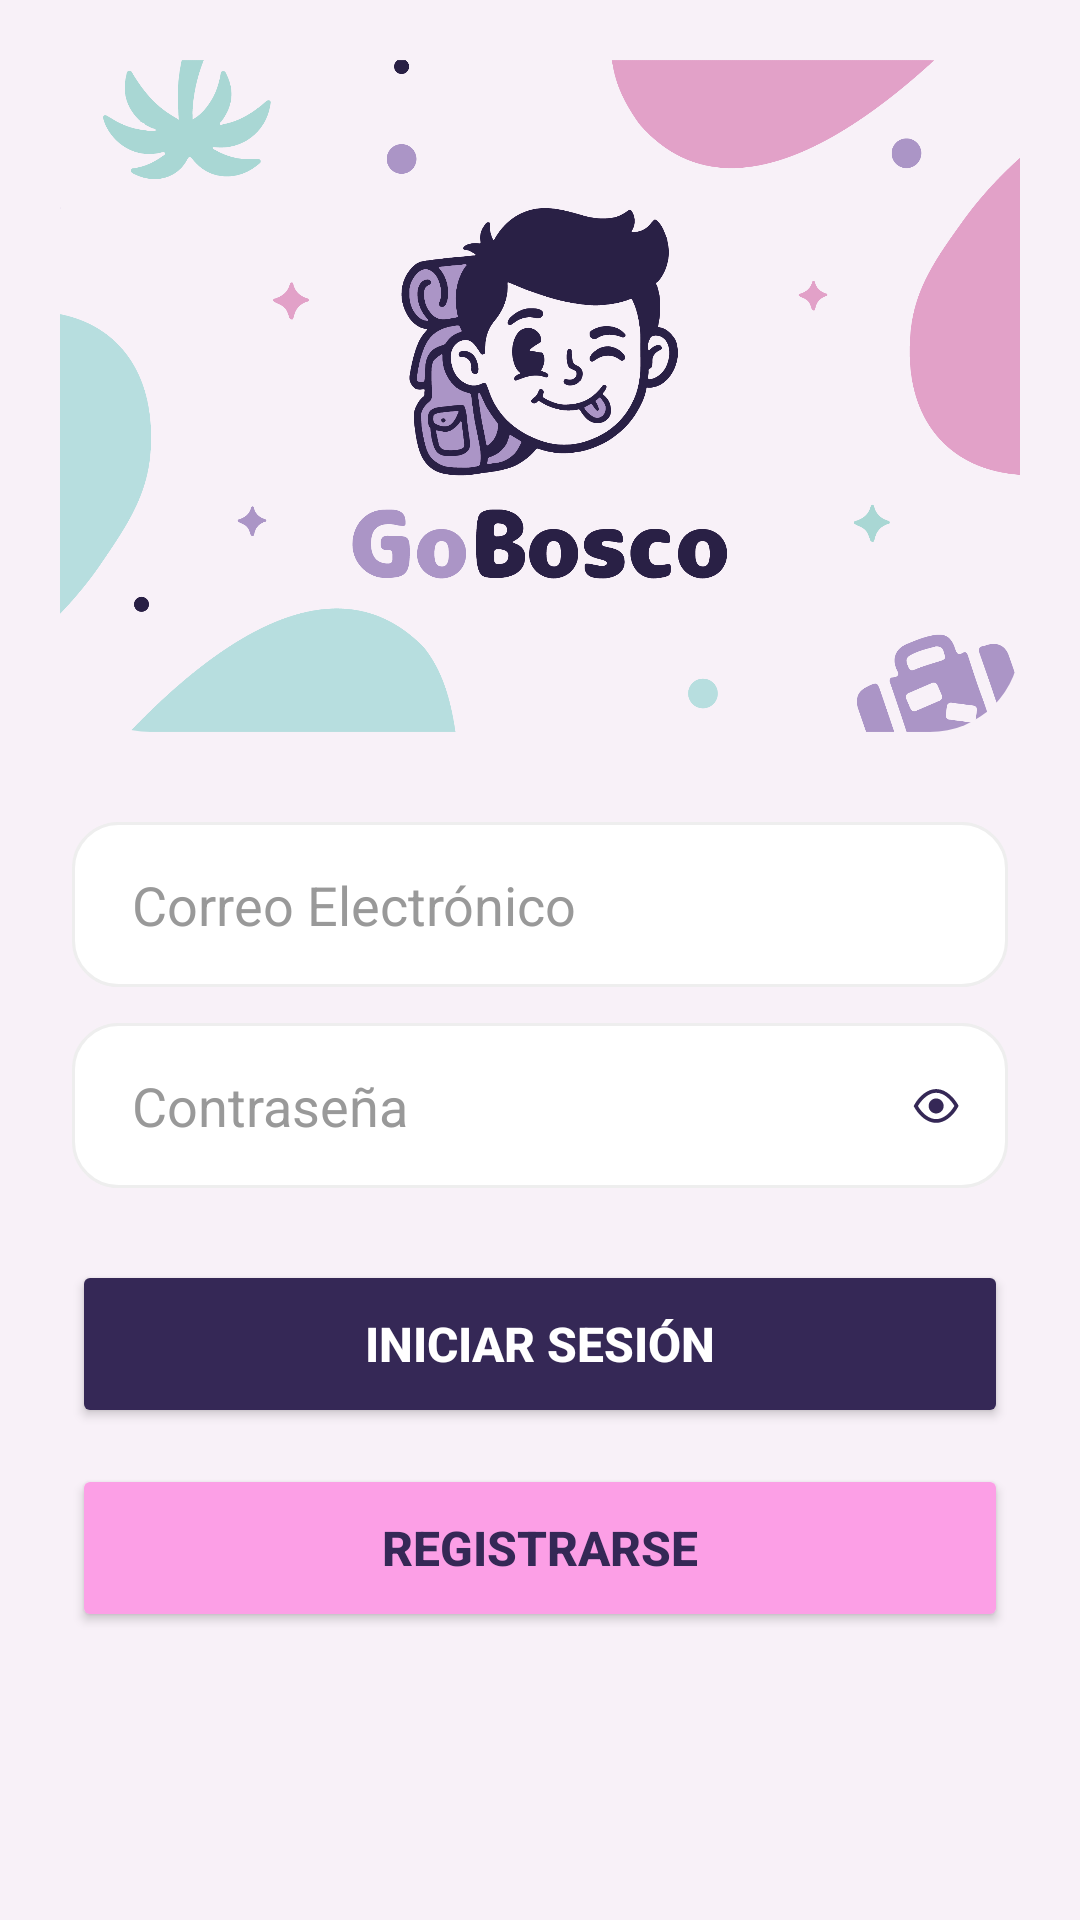

Reconstruct the res/layout file that produces this screen, plus the resources it refers to.
<!-- AndroidManifest.xml: application theme Theme.GoBosco -->
<!-- res/layout/activity_login.xml -->
<?xml version="1.0" encoding="utf-8"?>
<androidx.constraintlayout.widget.ConstraintLayout xmlns:android="http://schemas.android.com/apk/res/android"
    xmlns:app="http://schemas.android.com/apk/res-auto"
    android:layout_width="match_parent"
    android:layout_height="match_parent"
    android:background="@color/whiteX">

    <androidx.cardview.widget.CardView
        android:id="@+id/cardBanner"
        android:layout_width="0dp"
        android:layout_height="0dp"
        android:layout_margin="20dp"
        app:cardCornerRadius="30dp"
        app:cardElevation="0dp"
        app:cardBackgroundColor="@android:color/transparent"
        app:layout_constraintTop_toTopOf="parent"
        app:layout_constraintBottom_toTopOf="@+id/containerForm"
        app:layout_constraintStart_toStartOf="parent"
        app:layout_constraintEnd_toEndOf="parent">

        <ImageView
            android:layout_width="match_parent"
            android:layout_height="match_parent"
            android:src="@drawable/gobosco"
            android:scaleType="centerCrop" />
    </androidx.cardview.widget.CardView>

    <LinearLayout
        android:id="@+id/containerForm"
        android:layout_width="match_parent"
        android:layout_height="wrap_content"
        android:orientation="vertical"
        android:paddingHorizontal="24dp"
        android:paddingTop="10dp"
        app:layout_constraintBottom_toTopOf="@+id/guidelineBottom"
        app:layout_constraintStart_toStartOf="parent"
        app:layout_constraintEnd_toEndOf="parent">

        <EditText
            android:id="@+id/etEmail"
            android:layout_width="match_parent"
            android:layout_height="55dp"
            android:hint="Correo Electrónico"
            android:inputType="textEmailAddress"
            android:background="@drawable/bg_input_login"
            android:paddingHorizontal="20dp"
            android:layout_marginBottom="12dp"
            android:textColor="@color/primary"
            android:textColorHint="#999999"/>

        <FrameLayout
            android:layout_width="match_parent"
            android:layout_height="55dp"
            android:layout_marginBottom="24dp"
            android:background="@drawable/bg_input_login">

            <EditText
                android:id="@+id/etPassword"
                android:layout_width="match_parent"
                android:layout_height="match_parent"
                android:hint="Contraseña"
                android:inputType="textPassword"
                android:background="@android:color/transparent"
                android:paddingStart="20dp"
                android:paddingEnd="50dp"
                android:textColor="@color/primary"
                android:textColorHint="#999999"/>

            <ImageView
                android:id="@+id/btnVerPassword"
                android:layout_width="48dp"
                android:layout_height="match_parent"
                android:layout_gravity="end"
                android:padding="14dp"
                android:src="@drawable/ic_eye_open"
                app:tint="@color/primary"
                android:contentDescription="Ver contraseña" />
        </FrameLayout>

        <Button
            android:id="@+id/btnLogin"
            android:layout_width="match_parent"
            android:layout_height="56dp"
            android:text="Iniciar Sesión"
            android:backgroundTint="@color/primary"
            android:textColor="@color/white"
            android:textSize="16sp"
            android:textStyle="bold"
            app:cornerRadius="16dp"/>

        <Button
            android:id="@+id/btnRegister"
            android:layout_width="match_parent"
            android:layout_height="56dp"
            android:text="Registrarse"
            android:backgroundTint="@color/accent"
            android:textColor="@color/primary"
            android:textSize="16sp"
            android:textStyle="bold"
            android:layout_marginTop="12dp"
            app:cornerRadius="16dp"/>
    </LinearLayout>

    <androidx.constraintlayout.widget.Guideline
        android:id="@+id/guidelineBottom"
        android:layout_width="wrap_content"
        android:layout_height="wrap_content"
        android:orientation="horizontal"
        app:layout_constraintGuide_percent="0.85" />

</androidx.constraintlayout.widget.ConstraintLayout>
<!-- resources referenced by this layout -->
<resources>
  <color name="accent">#FC9FE6</color>
  <color name="primary">#352856</color>
  <color name="white">#FFFFFFFF</color>
  <color name="whiteX">#F8F1F8</color>
  <!-- drawable bg_input_login (drawable) -->
  <?xml version="1.0" encoding="utf-8"?>
  <shape xmlns:android="http://schemas.android.com/apk/res/android">
      <solid android:color="@color/white" />
      <corners android:radius="15dp" />
      <stroke android:width="1dp" android:color="#EEEEEE" />
  </shape>
  <!-- drawable gobosco: png bitmap (drawable, 187389 bytes) -->
  <!-- drawable ic_eye_open (drawable) -->
  <vector xmlns:android="http://schemas.android.com/apk/res/android"
      android:width="64dp"
      android:height="64dp"
      android:viewportWidth="64"
      android:viewportHeight="64">
    <path
        android:strokeWidth="1"
        android:pathData="M-896,-256h1280v800h-1280z"
        android:fillColor="#00000000"
        android:strokeColor="#352856"/>
    <path
        android:pathData="M32.513,13.926c10.574,0.15 19.249,9.657 23.594,17.837c0,0 -1.529,3.129 -2.963,5.132c-0.694,0.969 -1.424,1.913 -2.191,2.826c-0.547,0.65 -1.112,1.283 -1.698,1.898c-5.237,5.5 -12.758,9.603 -20.7,8.01c-8.823,-1.77 -16.02,-9.33 -20.346,-17.461c0,0 1.536,-3.132 2.978,-5.132c0.646,-0.897 1.324,-1.77 2.034,-2.617c0.544,-0.649 1.108,-1.282 1.691,-1.897c4.627,-4.876 10.564,-8.63 17.601,-8.596ZM32.476,17.926c-5.89,-0.022 -10.788,3.267 -14.663,7.35c-0.527,0.555 -1.035,1.127 -1.527,1.713c-0.647,0.772 -1.265,1.569 -1.854,2.386c-0.589,0.816 -1.193,1.846 -1.672,2.721c3.814,6.409 9.539,12.198 16.582,13.611c6.563,1.317 12.688,-2.301 17.016,-6.846c0.529,-0.555 1.04,-1.128 1.534,-1.715c0.7,-0.833 1.366,-1.694 1.999,-2.579c0.586,-0.819 1.189,-1.851 1.667,-2.727c-3.958,-6.625 -10.73,-13.784 -19.082,-13.914Z"
        android:fillColor="#352856"
        android:strokeColor="#00000000"/>
    <path
        android:pathData="M32.158,23.948c4.425,0 8.018,3.593 8.018,8.017c0,4.425 -3.593,8.017 -8.018,8.017c-4.424,0 -8.017,-3.592 -8.017,-8.017c0,-4.424 3.593,-8.017 8.017,-8.017ZM32.158,27.957c2.213,0 4.009,1.796 4.009,4.008c0,2.213 -1.796,4.009 -4.009,4.009c-2.212,0 -4.008,-1.796 -4.008,-4.009c0,-2.212 1.796,-4.008 4.008,-4.008Z"
        android:fillColor="#352856"
        android:strokeColor="#00000000"/>
  </vector>
  <style name="Theme.GoBosco" parent="Base.Theme.GoBosco" />
  <style name="Base.Theme.GoBosco" parent="Theme.Material3.DayNight.NoActionBar">
          
          
      </style>
</resources>
